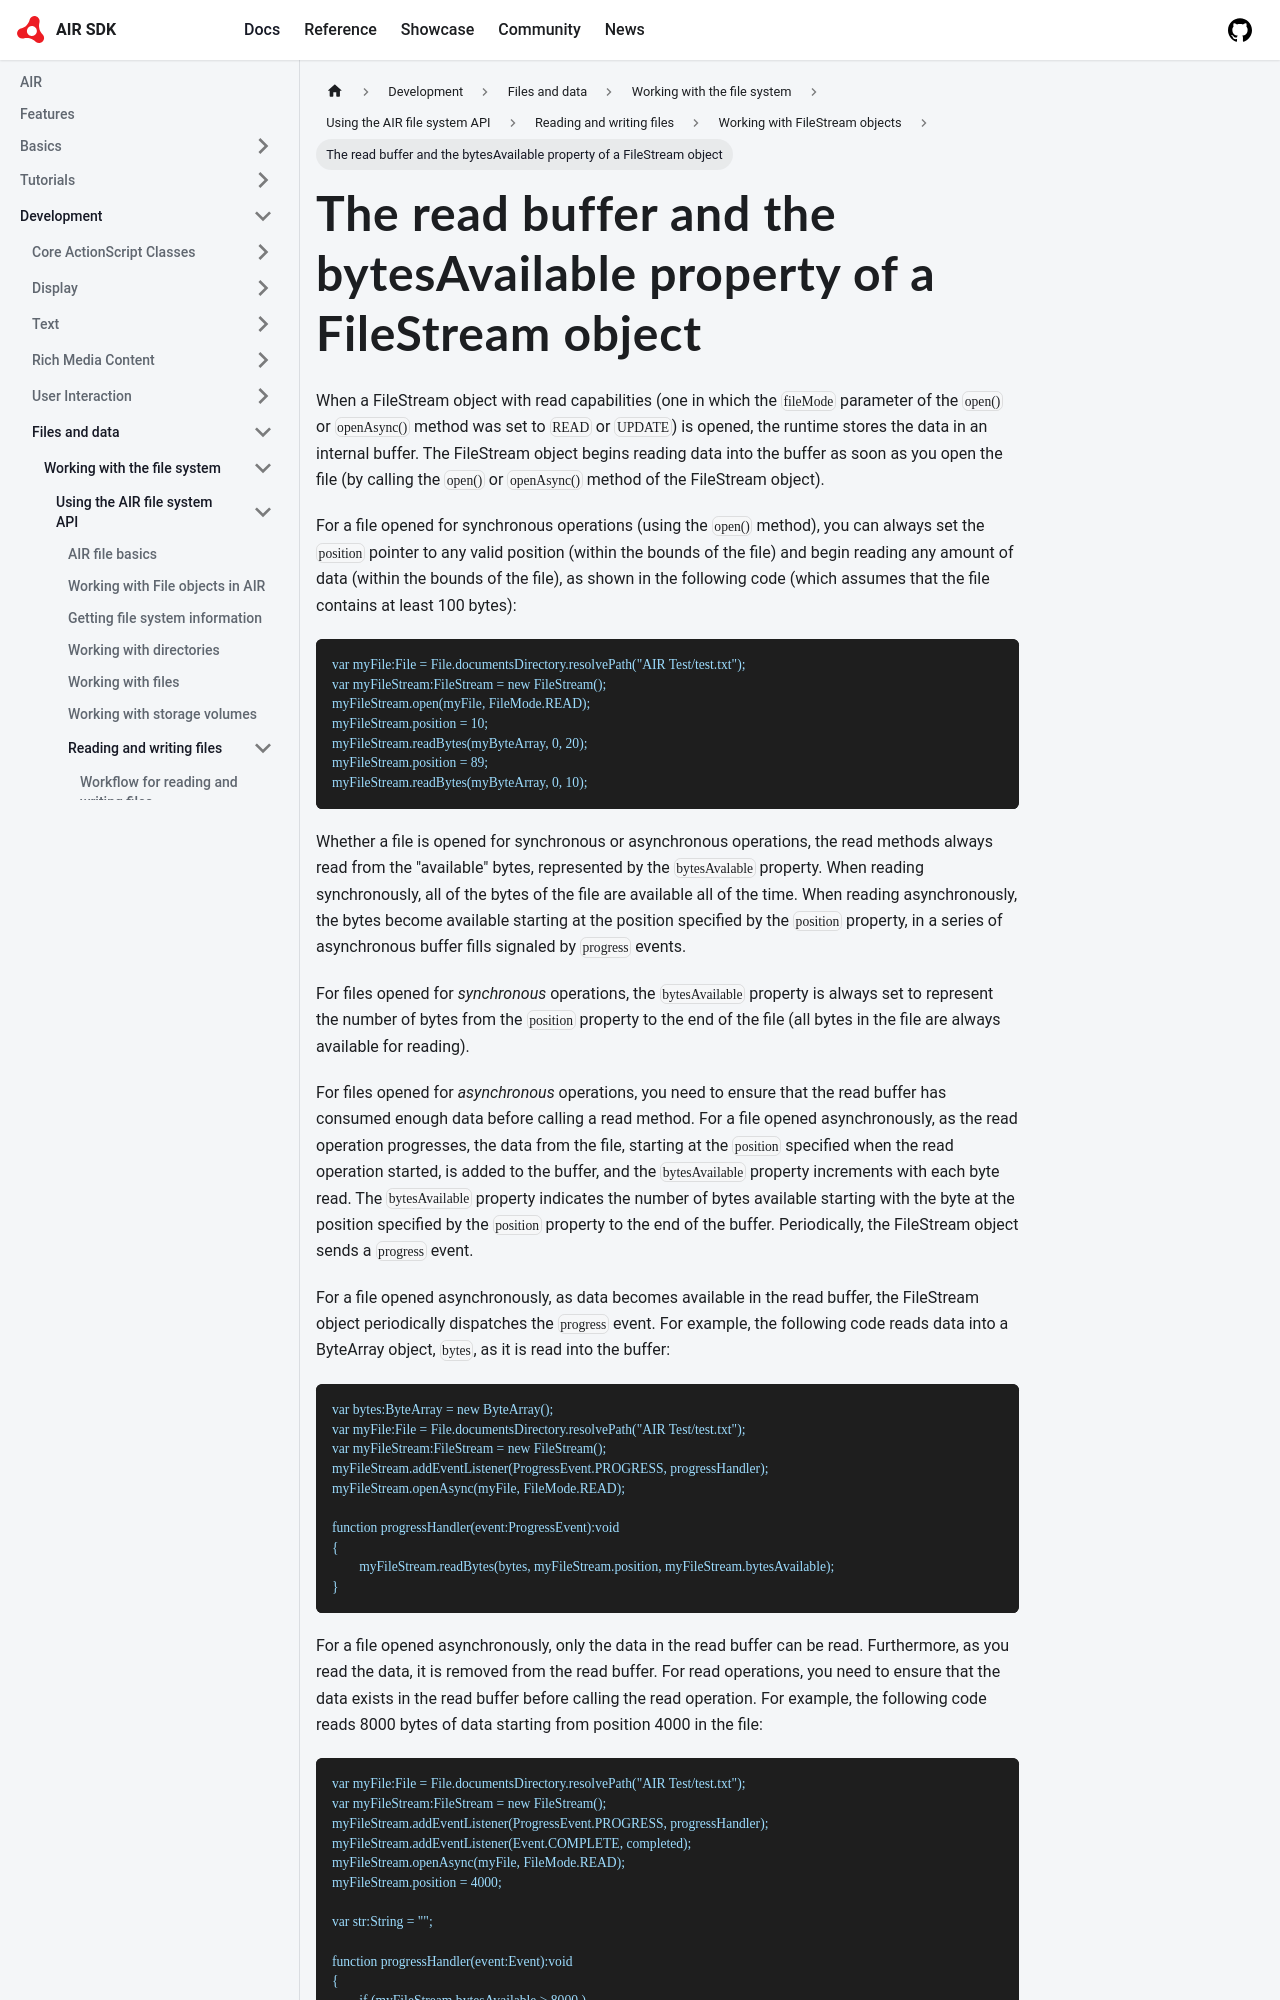

repository: airsdk/airsdk.dev · page: docs/development/files-and-data/working-with-the-file-system/using-the-air-file-system-api/reading-and-writing-files/working-with-filestream-objects/the-read-buffer-and-the-bytesavailable-property-of- · generator: docusaurus

---
sidebar_position: 4
---

# The read buffer and the bytesAvailable property of a FileStream object

When a FileStream object with read capabilities (one in which the `fileMode`
parameter of the `open()` or `openAsync()` method was set to `READ` or `UPDATE`)
is opened, the runtime stores the data in an internal buffer. The FileStream
object begins reading data into the buffer as soon as you open the file (by
calling the `open()` or `openAsync()` method of the FileStream object).

For a file opened for synchronous operations (using the `open()` method), you
can always set the `position` pointer to any valid position (within the bounds
of the file) and begin reading any amount of data (within the bounds of the
file), as shown in the following code (which assumes that the file contains at
least 100 bytes):

```
var myFile:File = File.documentsDirectory.resolvePath("AIR Test/test.txt");
var myFileStream:FileStream = new FileStream();
myFileStream.open(myFile, FileMode.READ);
myFileStream.position = 10;
myFileStream.readBytes(myByteArray, 0, 20);
myFileStream.position = 89;
myFileStream.readBytes(myByteArray, 0, 10);
```

Whether a file is opened for synchronous or asynchronous operations, the read
methods always read from the "available" bytes, represented by the
`bytesAvalable` property. When reading synchronously, all of the bytes of the
file are available all of the time. When reading asynchronously, the bytes
become available starting at the position specified by the `position` property,
in a series of asynchronous buffer fills signaled by `progress` events.

For files opened for _synchronous_ operations, the `bytesAvailable` property is
always set to represent the number of bytes from the `position` property to the
end of the file (all bytes in the file are always available for reading).

For files opened for _asynchronous_ operations, you need to ensure that the read
buffer has consumed enough data before calling a read method. For a file opened
asynchronously, as the read operation progresses, the data from the file,
starting at the `position` specified when the read operation started, is added
to the buffer, and the `bytesAvailable` property increments with each byte read.
The `bytesAvailable` property indicates the number of bytes available starting
with the byte at the position specified by the `position` property to the end of
the buffer. Periodically, the FileStream object sends a `progress` event.

For a file opened asynchronously, as data becomes available in the read buffer,
the FileStream object periodically dispatches the `progress` event. For example,
the following code reads data into a ByteArray object, `bytes`, as it is read
into the buffer:

```
var bytes:ByteArray = new ByteArray();
var myFile:File = File.documentsDirectory.resolvePath("AIR Test/test.txt");
var myFileStream:FileStream = new FileStream();
myFileStream.addEventListener(ProgressEvent.PROGRESS, progressHandler);
myFileStream.openAsync(myFile, FileMode.READ);
